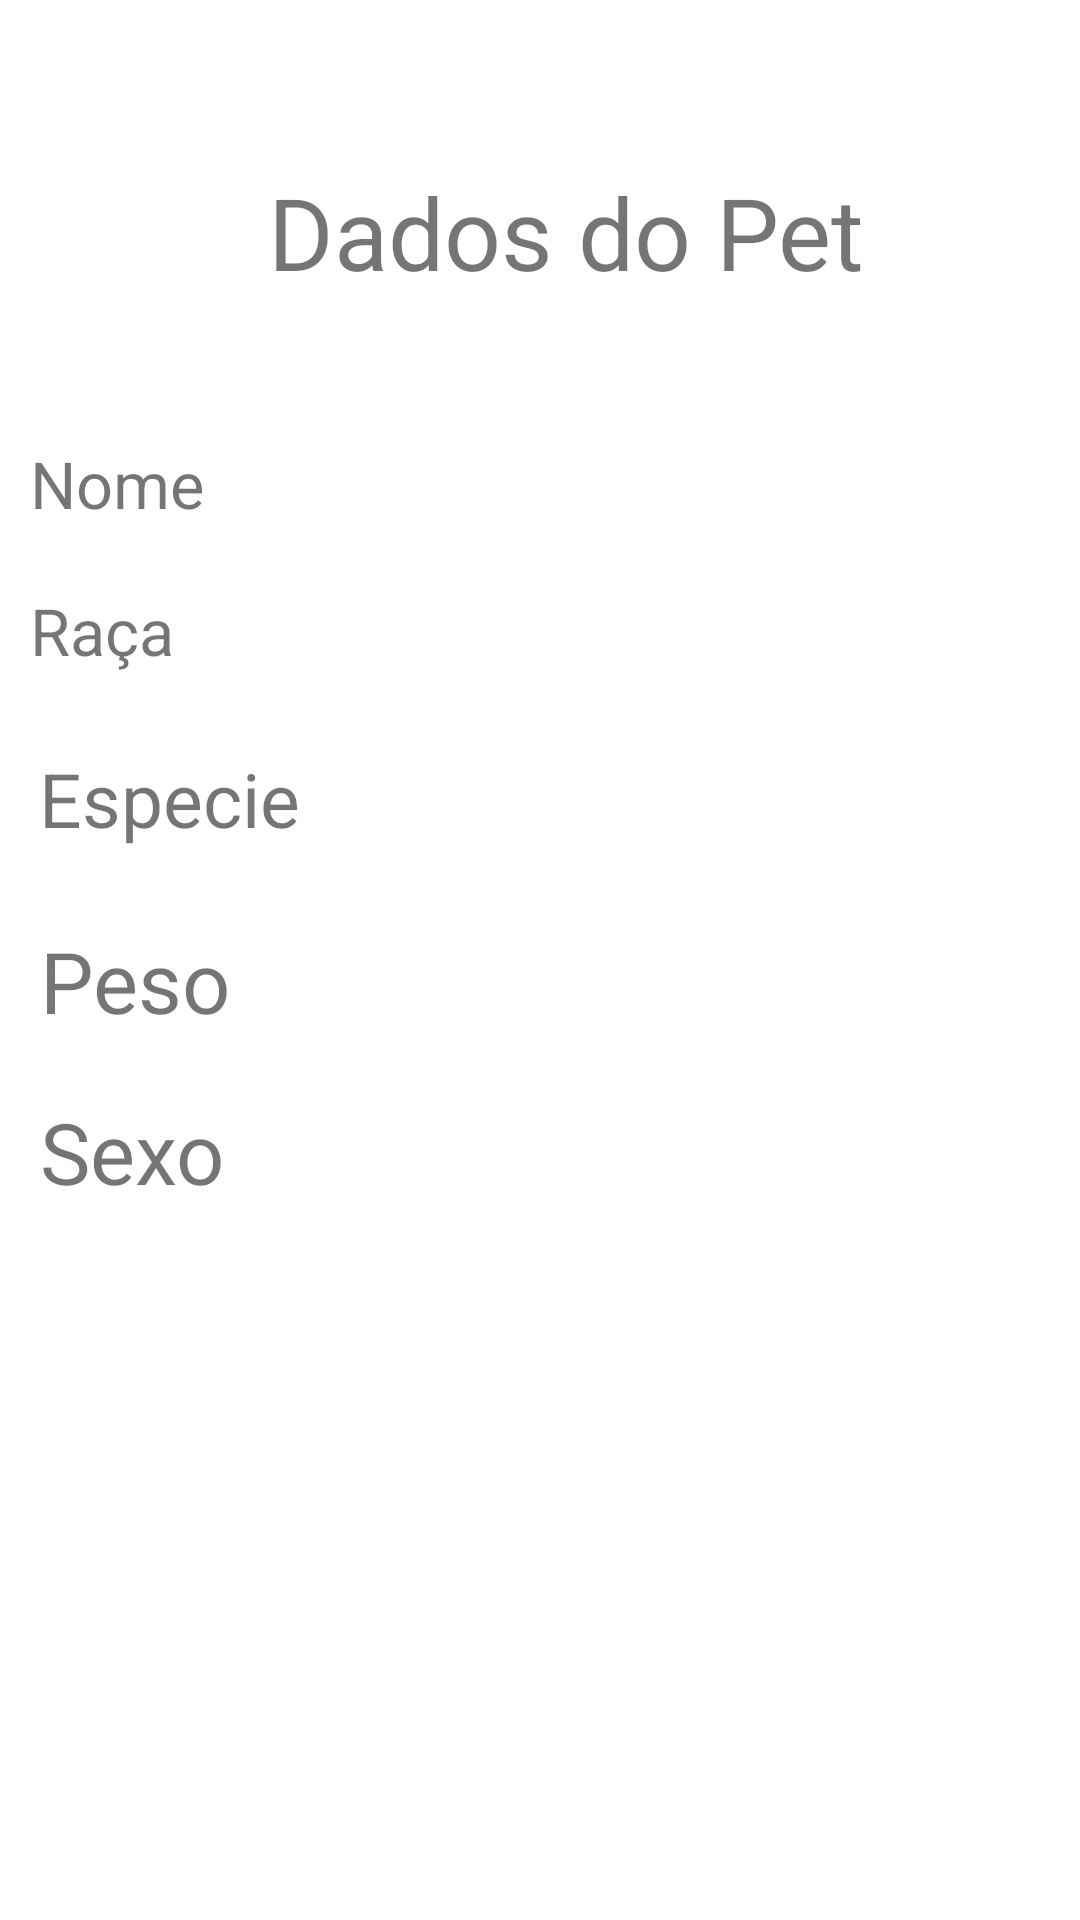

The Android layout XML behind this screen, and the referenced resources:
<!-- AndroidManifest.xml: application theme Theme.PetNatuNutri -->
<!-- res/layout/activity_ver_pet.xml -->
<?xml version="1.0" encoding="utf-8"?>
<androidx.constraintlayout.widget.ConstraintLayout xmlns:android="http://schemas.android.com/apk/res/android"
    xmlns:app="http://schemas.android.com/apk/res-auto"
    xmlns:tools="http://schemas.android.com/tools"
    android:layout_width="match_parent"
    android:layout_height="match_parent"
    tools:context=".activity.VerPetActivity">


    <TextView
        android:id="@+id/tvDadosmeupet"
        android:layout_width="200dp"
        android:layout_height="55dp"
        android:text="Dados do Pet"
        app:autoSizeTextType="uniform"
        app:layout_constraintBottom_toBottomOf="parent"
        app:layout_constraintEnd_toEndOf="parent"
        app:layout_constraintHorizontal_bias="0.559"
        app:layout_constraintStart_toStartOf="parent"
        app:layout_constraintTop_toTopOf="parent"
        app:layout_constraintVertical_bias="0.094" />

    <TextView
        android:id="@+id/textView10"
        android:layout_width="106dp"
        android:layout_height="29dp"
        android:text="Nome"
        app:autoSizeTextType="uniform"
        app:layout_constraintBottom_toBottomOf="parent"
        app:layout_constraintEnd_toEndOf="parent"
        app:layout_constraintHorizontal_bias="0.039"
        app:layout_constraintStart_toStartOf="parent"
        app:layout_constraintTop_toBottomOf="@+id/tvDadosmeupet"
        app:layout_constraintVertical_bias="0.073" />

    <TextView
        android:id="@+id/textView11"
        android:layout_width="106dp"
        android:layout_height="29dp"
        android:text="Raça"
        app:autoSizeTextType="uniform"
        app:layout_constraintBottom_toBottomOf="parent"
        app:layout_constraintEnd_toEndOf="parent"
        app:layout_constraintHorizontal_bias="0.039"
        app:layout_constraintStart_toStartOf="parent"
        app:layout_constraintTop_toBottomOf="@+id/tvDadosmeupet"
        app:layout_constraintVertical_bias="0.171" />

    <TextView
        android:id="@+id/tvNomeDP"
        android:layout_width="wrap_content"
        android:layout_height="wrap_content"
        app:autoSizeTextType="uniform"
        app:layout_constraintBottom_toBottomOf="parent"
        app:layout_constraintEnd_toEndOf="parent"
        app:layout_constraintHorizontal_bias="0.246"
        app:layout_constraintStart_toEndOf="@+id/textView10"
        app:layout_constraintTop_toBottomOf="@+id/tvDadosmeupet"
        app:layout_constraintVertical_bias="0.087" />

    <TextView
        android:id="@+id/tvRacaDP"
        android:layout_width="7dp"
        android:layout_height="27dp"
        android:layout_marginStart="121dp"
        android:layout_marginLeft="121dp"
        app:autoSizeTextType="uniform"
        app:layout_constraintBottom_toBottomOf="parent"
        app:layout_constraintEnd_toEndOf="parent"
        app:layout_constraintHorizontal_bias="0.166"
        app:layout_constraintStart_toStartOf="@+id/textView11"
        app:layout_constraintTop_toTopOf="parent"
        app:layout_constraintVertical_bias="0.306" />

    <TextView
        android:id="@+id/textView13"
        android:layout_width="87dp"
        android:layout_height="38dp"
        android:text="Especie"
        app:autoSizeTextType="uniform"
        app:layout_constraintBottom_toBottomOf="parent"
        app:layout_constraintEnd_toEndOf="parent"
        app:layout_constraintHorizontal_bias="0.048"
        app:layout_constraintStart_toStartOf="parent"
        app:layout_constraintTop_toBottomOf="@+id/textView11"
        app:layout_constraintVertical_bias="0.065" />

    <TextView
        android:id="@+id/tv11"
        android:layout_width="87dp"
        android:layout_height="38dp"
        android:text="Peso"
        app:autoSizeTextType="uniform"
        app:layout_constraintBottom_toBottomOf="parent"
        app:layout_constraintEnd_toEndOf="parent"
        app:layout_constraintHorizontal_bias="0.049"
        app:layout_constraintStart_toStartOf="parent"
        app:layout_constraintTop_toBottomOf="@+id/textView11"
        app:layout_constraintVertical_bias="0.221" />

    <TextView
        android:id="@+id/tvS"
        android:layout_width="87dp"
        android:layout_height="38dp"
        android:text="Sexo"
        app:autoSizeTextType="uniform"
        app:layout_constraintBottom_toBottomOf="parent"
        app:layout_constraintEnd_toEndOf="parent"
        app:layout_constraintHorizontal_bias="0.049"
        app:layout_constraintStart_toStartOf="parent"
        app:layout_constraintTop_toBottomOf="@+id/textView11"
        app:layout_constraintVertical_bias="0.372" />

    <TextView
        android:id="@+id/tvEspecieDP"
        android:layout_width="wrap_content"
        android:layout_height="wrap_content"
        app:layout_constraintBottom_toBottomOf="parent"
        app:layout_constraintEnd_toEndOf="parent"
        app:layout_constraintHorizontal_bias="0.292"
        app:layout_constraintStart_toEndOf="@+id/textView13"
        app:layout_constraintTop_toBottomOf="@+id/tvRacaDP"
        app:layout_constraintVertical_bias="0.11" />

    <TextView
        android:id="@+id/tvPesoDP"
        android:layout_width="66dp"
        android:layout_height="13dp"
        app:layout_constraintBottom_toBottomOf="parent"
        app:layout_constraintEnd_toEndOf="parent"
        app:layout_constraintHorizontal_bias="0.285"
        app:layout_constraintStart_toEndOf="@+id/tv11"
        app:layout_constraintTop_toBottomOf="@+id/tvEspecieDP"
        app:layout_constraintVertical_bias="0.113" />

    <TextView
        android:id="@+id/tvSexoDP"
        android:layout_width="wrap_content"
        android:layout_height="wrap_content"
        app:layout_constraintBottom_toBottomOf="parent"
        app:layout_constraintEnd_toEndOf="parent"
        app:layout_constraintHorizontal_bias="0.487"
        app:layout_constraintStart_toStartOf="parent"
        app:layout_constraintTop_toBottomOf="@+id/tvPesoDP"
        app:layout_constraintVertical_bias="0.174" />
</androidx.constraintlayout.widget.ConstraintLayout>
<!-- resources referenced by this layout -->
<resources>
  <style name="Theme.PetNatuNutri" parent="Theme.MaterialComponents.DayNight.DarkActionBar">
          
          <item name="colorPrimary">@color/purple_500</item>
          <item name="colorPrimaryVariant">@color/purple_700</item>
          <item name="colorOnPrimary">@color/white</item>
          
          <item name="colorSecondary">@color/teal_200</item>
          <item name="colorSecondaryVariant">@color/teal_700</item>
          <item name="colorOnSecondary">@color/black</item>
          
          <item name="android:statusBarColor" tools:targetApi="l">?attr/colorPrimaryVariant</item>
          
      </style>
  <!-- not gathered from this repository: default colours our renderer supplied (Android Studio template values) -->
  <color name="purple_500">#FF6200EE</color>
  <color name="purple_700">#FF3700B3</color>
  <color name="teal_200">#FF03DAC5</color>
  <color name="teal_700">#FF018786</color>
  <color name="black">#FF000000</color>
  <color name="white">#FFFFFFFF</color>
</resources>
